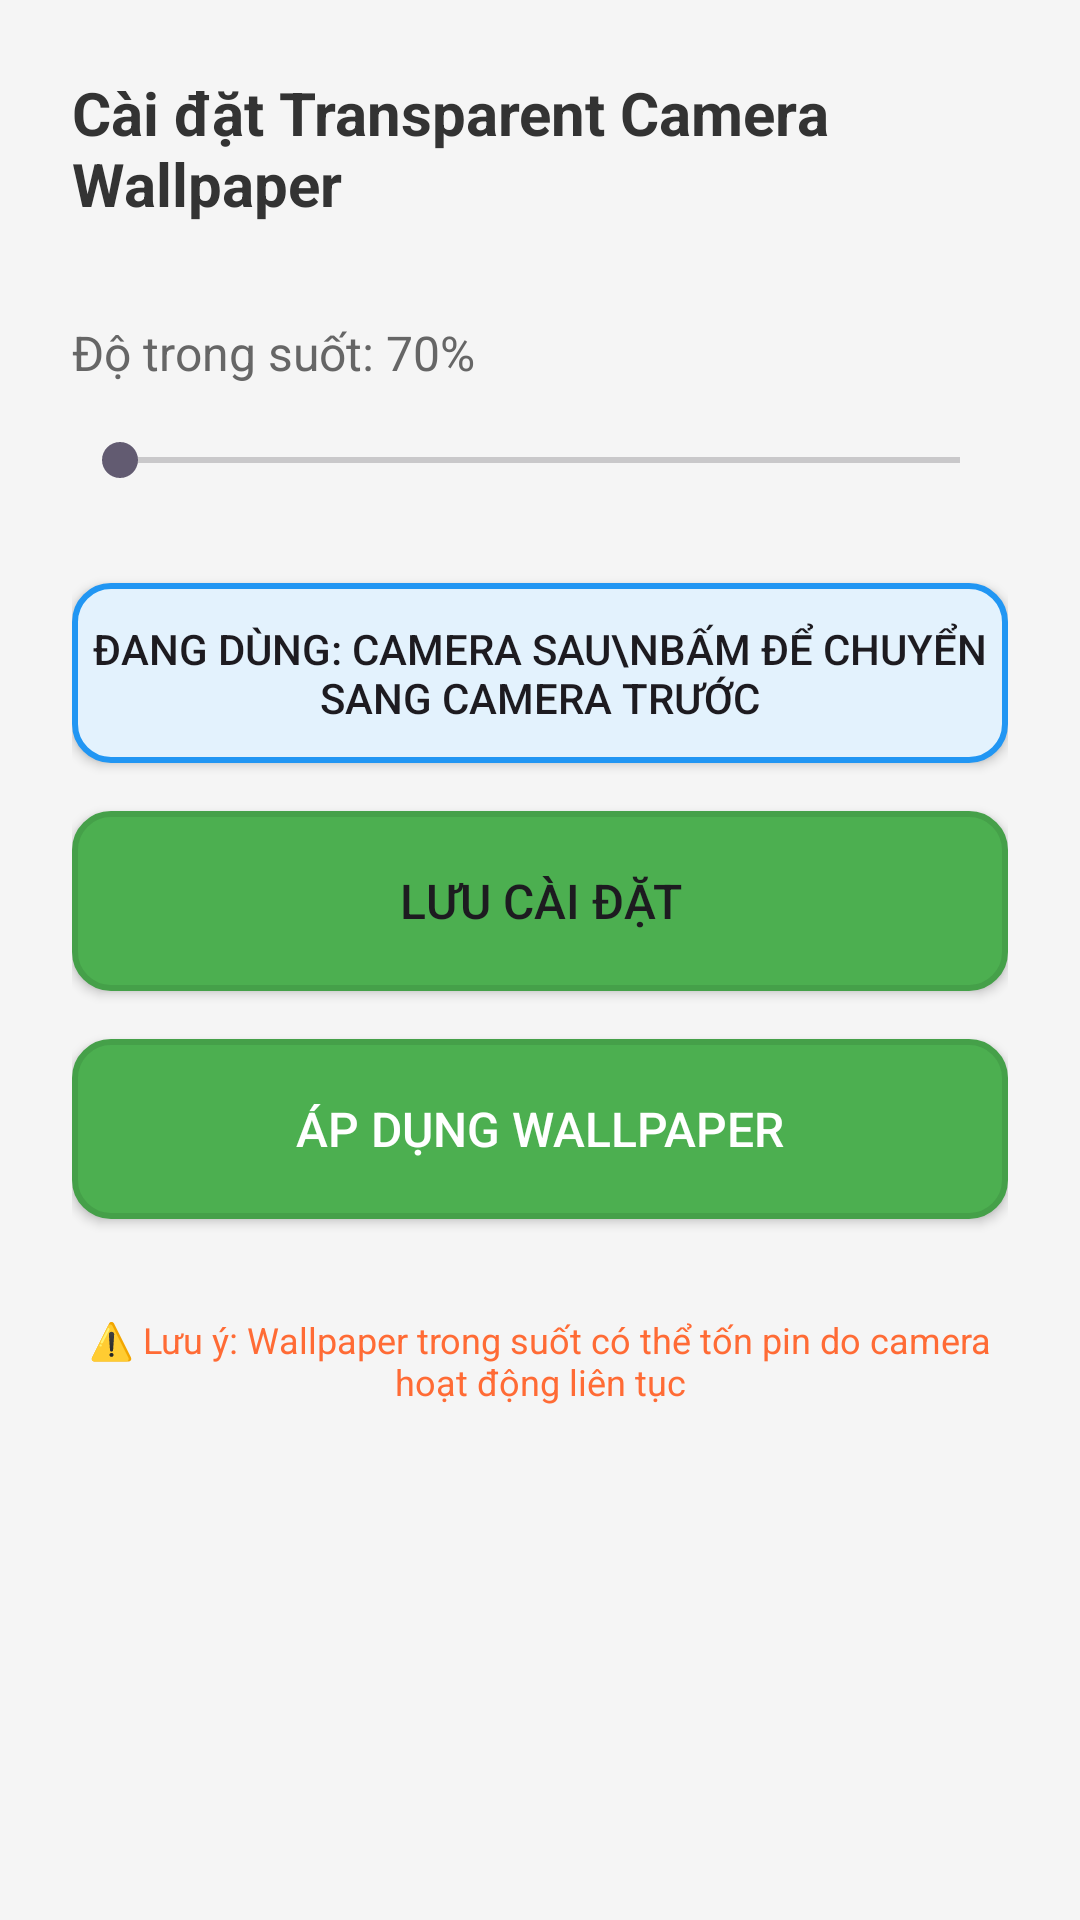

Android layout source for this screen:
<!-- AndroidManifest.xml: application theme Theme.DemoWallPaper -->
<!-- res/layout/activity_transparent_wallpaper_settings.xml -->
<?xml version="1.0" encoding="utf-8"?>
<LinearLayout xmlns:android="http://schemas.android.com/apk/res/android"
    android:layout_width="match_parent"
    android:layout_height="match_parent"
    android:orientation="vertical"
    android:padding="24dp"
    android:background="#F5F5F5">

    <TextView
        android:layout_width="wrap_content"
        android:layout_height="wrap_content"
        android:text="Cài đặt Transparent Camera Wallpaper"
        android:textSize="20sp"
        android:textStyle="bold"
        android:layout_marginBottom="32dp"
        android:textColor="#333333" />

    <TextView
        android:id="@+id/transparency_label"
        android:layout_width="wrap_content"
        android:layout_height="wrap_content"
        android:text="Độ trong suốt: 70%"
        android:textSize="16sp"
        android:layout_marginBottom="16dp"
        android:textColor="#666666" />

    <SeekBar
        android:id="@+id/transparency_seekbar"
        android:layout_width="match_parent"
        android:layout_height="wrap_content"
        android:layout_marginBottom="32dp" />


    <Button
        android:id="@+id/switch_camera_button"
        android:layout_width="match_parent"
        android:layout_height="60dp"
        android:text="Đang dùng: Camera sau\nBấm để chuyển sang camera trước"
        android:textSize="14sp"
        android:layout_marginBottom="16dp"
        android:background="@drawable/button_transparent_bg" />

    <Button
        android:id="@+id/save_settings_button"
        android:layout_width="match_parent"
        android:layout_height="60dp"
        android:text="Lưu Cài Đặt"
        android:textSize="16sp"
        android:layout_marginBottom="16dp"
        android:background="@drawable/button_save_bg" />

    <Button
        android:id="@+id/apply_wallpaper_button"
        android:layout_width="match_parent"
        android:layout_height="60dp"
        android:text="Áp Dụng Wallpaper"
        android:textSize="16sp"
        android:textColor="#FFFFFF"
        android:layout_marginBottom="24dp"
        android:background="@drawable/button_save_bg" />

    <TextView
        android:layout_width="wrap_content"
        android:layout_height="wrap_content"
        android:text="⚠️ Lưu ý: Wallpaper trong suốt có thể tốn pin do camera hoạt động liên tục"
        android:textSize="12sp"
        android:textColor="#FF6B35"
        android:layout_marginTop="8dp"
        android:gravity="center" />

</LinearLayout>
<!-- resources referenced by this layout -->
<resources>
  <!-- drawable button_save_bg (drawable) -->
  <?xml version="1.0" encoding="utf-8"?>
  <shape xmlns:android="http://schemas.android.com/apk/res/android"
      android:shape="rectangle">
      <solid android:color="#4CAF50" />
      <corners android:radius="12dp" />
      <stroke android:width="2dp" android:color="#45A049" />
  </shape>
  <!-- drawable button_transparent_bg (drawable) -->
  <?xml version="1.0" encoding="utf-8"?>
  <shape xmlns:android="http://schemas.android.com/apk/res/android"
      android:shape="rectangle">
      <solid android:color="#E3F2FD" />
      <corners android:radius="12dp" />
      <stroke android:width="2dp" android:color="#2196F3" />
  </shape>
  <style name="Theme.DemoWallPaper" parent="Base.Theme.DemoWallPaper" />
  <style name="Base.Theme.DemoWallPaper" parent="Theme.Material3.DayNight.NoActionBar">
          
          
      </style>
</resources>
